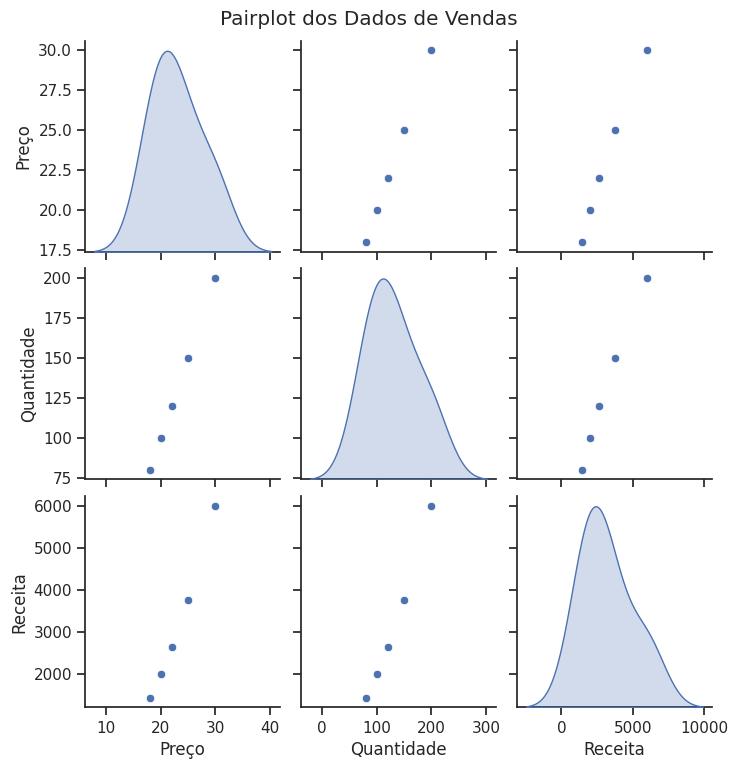

Source code (Python):
import pandas as pd
import seaborn as sns
import matplotlib.pyplot as plt

#1- criando um dataframe com dados ficticios 
data = {
    'Preço': [20,25,30,18,22],
    'Quantidade': [100,150,200,80,120],
    'Receita': [2000,3750,6000,1440,2640]
}

df = pd.DataFrame(data)

#2-Criando um pairplot usando seaborn
sns.set(style="ticks")
sns.pairplot(df,diag_kind = 'kde')
plt.suptitle('Pairplot dos Dados de Vendas', y=1.02)
plt.show()
